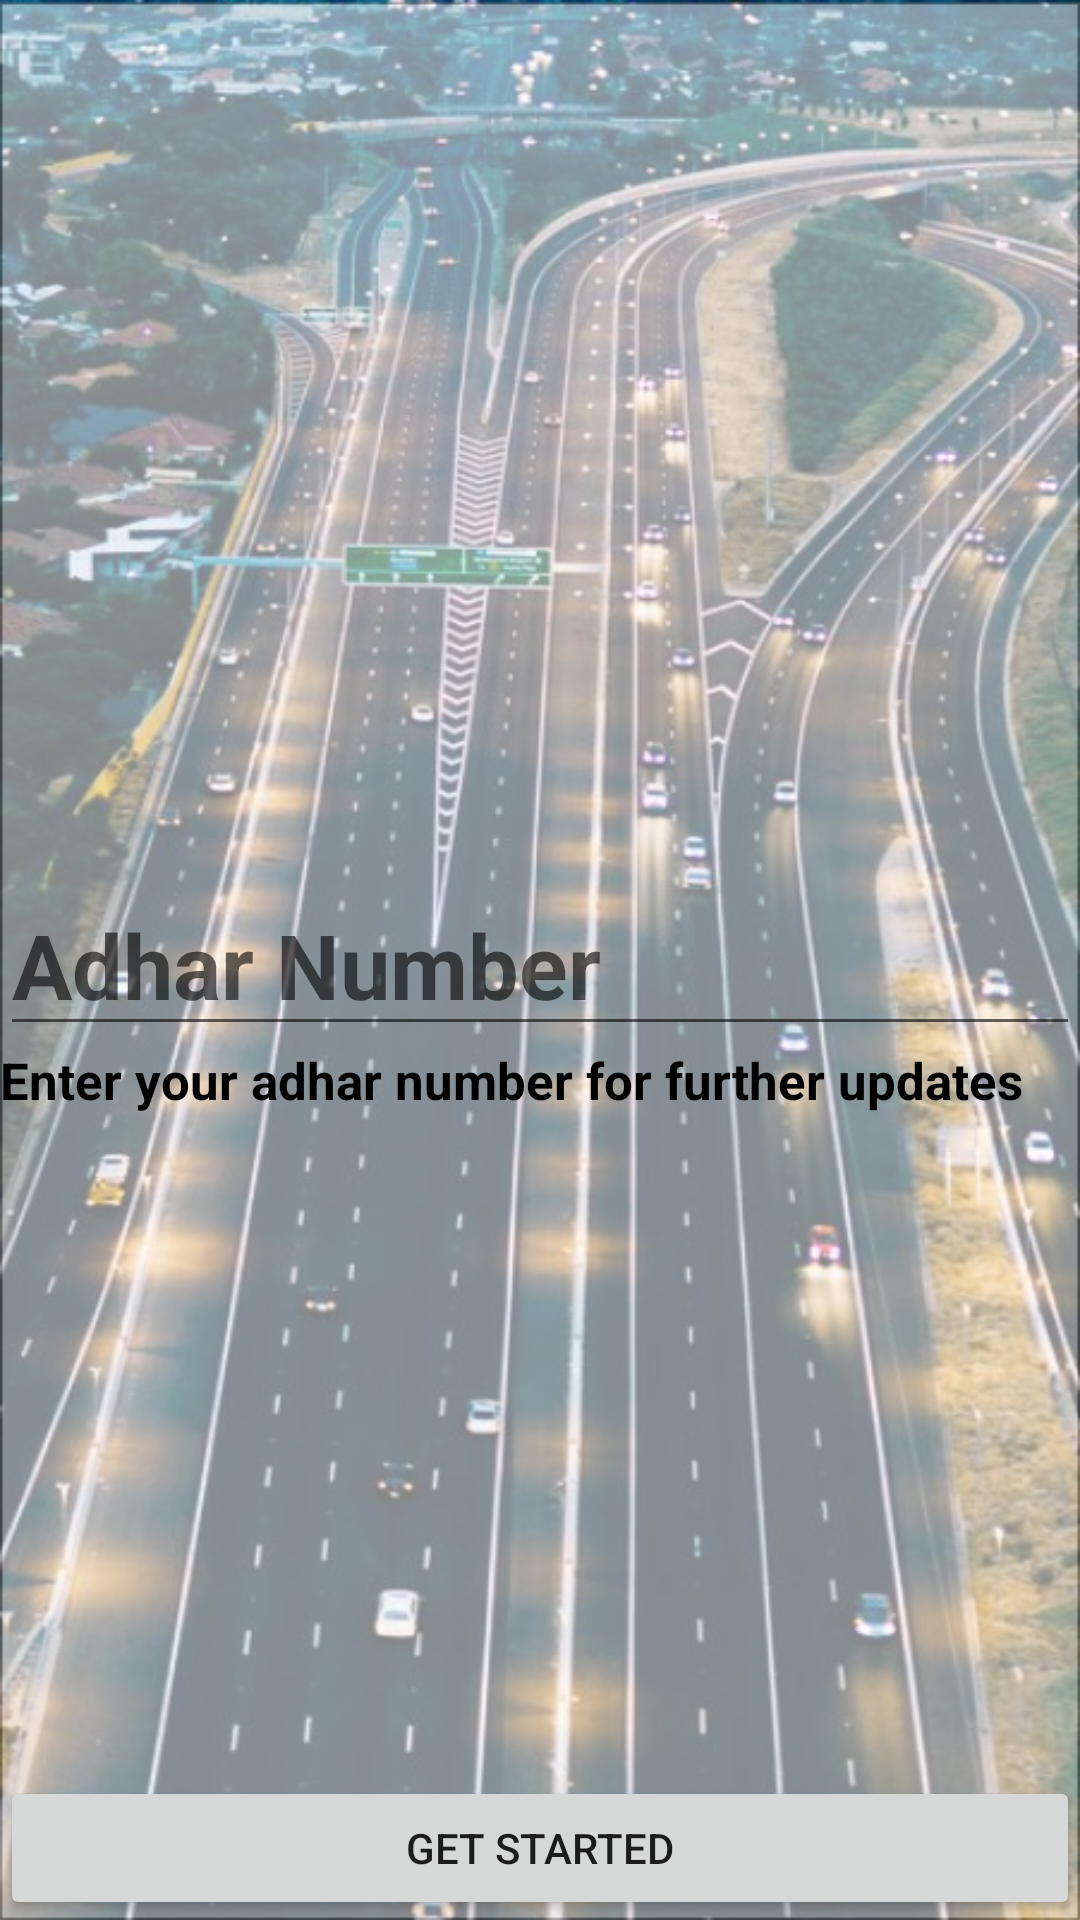

Here is an Android app screen rendered from its layout file. Give the layout XML and the strings, colors and styles it references.
<!-- AndroidManifest.xml: application theme Theme.MainProject -->
<!-- res/layout/activity_login.xml -->
<?xml version="1.0" encoding="utf-8"?>
<RelativeLayout xmlns:android="http://schemas.android.com/apk/res/android"
    xmlns:app="http://schemas.android.com/apk/res-auto"
    xmlns:tools="http://schemas.android.com/tools"
    android:layout_width="match_parent"
    android:layout_height="match_parent"
    android:background="@drawable/bg2"
    tools:context=".Activities.LoginActivity">

    <EditText
        android:id="@+id/adharNumberEditTxt"
        android:layout_width="match_parent"
        android:layout_height="wrap_content"
        android:hint="Adhar Number"
        android:inputType="number"
        android:textSize="30dp"
        android:textStyle="bold"
        android:textColor="@color/lightBlack"
        android:layout_centerInParent="true"
        />

    <TextView
        android:layout_width="match_parent"
        android:layout_height="wrap_content"
        android:text="Enter your adhar number for further updates"
        android:layout_below="@id/adharNumberEditTxt"
        android:textStyle="bold"
        android:textSize="17dp"
        android:textColor="@color/black"/>

    <Button
        android:id="@+id/loginBtn"
        android:layout_width="match_parent"
        android:layout_height="wrap_content"
        android:text="Get Started"
        android:layout_alignParentBottom="true"/>

</RelativeLayout>
<!-- resources referenced by this layout -->
<resources>
  <color name="black">#FF000000</color>
  <color name="lightBlack">#989393</color>
  <!-- drawable bg2: png bitmap (drawable, 687595 bytes) -->
  <style name="Theme.MainProject" parent="Base.Theme.MainProject" />
  <style name="Base.Theme.MainProject" parent="Theme.MaterialComponents.DayNight">
          
          
          
          <item name="colorPrimary">@color/purple_500</item>
          <item name="colorPrimaryVariant">@color/purple_700</item>
          <item name="colorOnPrimary">@color/white</item>
          
          <item name="colorSecondary">@color/teal_200</item>
          <item name="colorSecondaryVariant">@color/teal_700</item>
          <item name="colorOnSecondary">@color/black</item>
          
          <item name="android:statusBarColor" tools:targetApi="l">?attr/colorPrimaryVariant</item>
          
      </style>
  <color name="purple_500">#03A9F4</color>
  <color name="purple_700">#03A9F4</color>
  <color name="white">#FFFFFFFF</color>
  <color name="teal_200">#FF03DAC5</color>
  <color name="teal_700">#03A9F4</color>
</resources>
